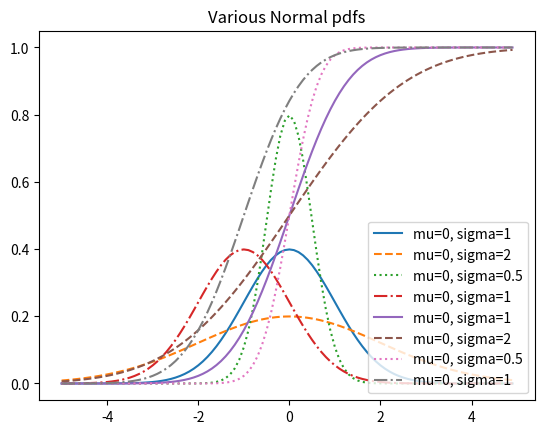

Write Python code to recreate this figure.
# Dependence and Independence

# Conditional Probability
import enum, random

class Kid(enum.Enum):
    boy = 0
    girl = 2

def random_kid()-> Kid:
    return random.choice([Kid.boy, Kid.girl])

both_girls = 0
older_girl = 0
either_girl = 0

random.seed(0)

for _ in range (10000):
    younger = random_kid()
    older = random_kid()
    if older == Kid.girl:
        older_girl += 1
    if older == Kid.girl and younger == Kid.girl:
        both_girls += 1
    if older == Kid.girl or younger == Kid.girl:
        either_girl += 1

print("P(both | older): ", both_girls / older_girl)
print("P(both | either): ", both_girls / either_girl)

# Bayes's Theorem

# Random Variables

# Continuous Function

def uniform_pdf(x: float) -> float:
    return 1 if 0<= x < 1 else 0

def uniform_cdf(x: float) -> float:
    if x < 0: return 0
    elif x < 1: return x
    else: return 1

# The Normal Distribution
import math
sqrt_two_pi = math.sqrt(2 * math.pi)

def normal_pdf(x: float, mu: float = 0, sigma: float = 1) -> float:
    return (math.exp(-(x - mu) ** 2 / (2 * sigma ** 2))) / (sqrt_two_pi * sigma)

import matplotlib.pyplot as plt
xs = [x / 10.0 for x in range(-50, 50)]
plt.plot(xs, [normal_pdf(x, sigma=1) for x in xs], '-', label='mu=0, sigma=1')
plt.plot(xs, [normal_pdf(x, sigma=2) for x in xs], '--', label='mu=0, sigma=2')
plt.plot(xs, [normal_pdf(x, sigma=0.5) for x in xs], ':', label='mu=0, sigma=0.5')
plt.plot(xs, [normal_pdf(x, mu=-1) for x in xs], '-.', label='mu=0, sigma=1')
plt.legend()
plt.title("Various Normal pdfs")
plt.show()


def normal_cdf(x: float, mu: float = 0, sigma: float = 1) -> float:
    return (1 + math.erf((x - mu) / math.sqrt(2) / sigma)) / 2

xs = [x / 10.0 for x in range(-50, 50)]
plt.plot(xs, [normal_cdf(x, sigma=1) for x in xs], '-', label='mu=0, sigma=1')
plt.plot(xs, [normal_cdf(x, sigma=2) for x in xs], '--', label='mu=0, sigma=2')
plt.plot(xs, [normal_cdf(x, sigma=0.5) for x in xs], ':', label='mu=0, sigma=0.5')
plt.plot(xs, [normal_cdf(x, mu=-1) for x in xs], '-.', label='mu=0, sigma=1')
plt.legend(loc=4)
plt.title("Various Normal pdfs")
plt.show()


def inverse_normal_cdf(p: float,
                       mu: float = 0,
                       sigma: float = 1,
                       tolerance: float = 0.00001) -> float:

    if  mu != 0 or sigma != 1:
        return mu + sigma * inverse_normal_cdf(p, tolerance=tolerance)

    low_z = -10.0
    hi_z = 10.0
    mid_z = 0.0

    while hi_z - low_z > tolerance:
        mid_z = (low_z + hi_z) / 2
        mid_p = normal_cdf(mid_z)
        if mid_p < p:
            low_z = mid_z
        else:
            hi_z = mid_z

    return mid_z



# The Central Limit Theorem

def bernoulli_trial(p: float) -> int:
    return 1 if random.random() < p else 0

def binomial(n: int, p: float) -> int:
    return sum(bernoulli_trial(p) for _ in range(n))

from collections import Counter

def binomial_histogram(p: float, n: int, num_points: int) -> None:
    data = [binomial(n, p) for _ in range(num_points)]

    histogram = Counter(data)
    plt.bar([x - 0.4 for x in histogram.keys()],
            [v / num_points for v in histogram.values()],
            0.8,
            color='0.75')

    mu = p * n
    sigma = math.sqrt(n * p * (1 - p))

    xrange = range(min(data), max(data) + 1)
    ys = [normal_cdf(i + 0.5, mu, sigma) - normal_cdf(i - 0.5, mu, sigma) for i in xrange]
    plt.plot(xrange, ys)
    plt.title("Binomial Distribution vs. Normal Approximation")
    plt.show()
